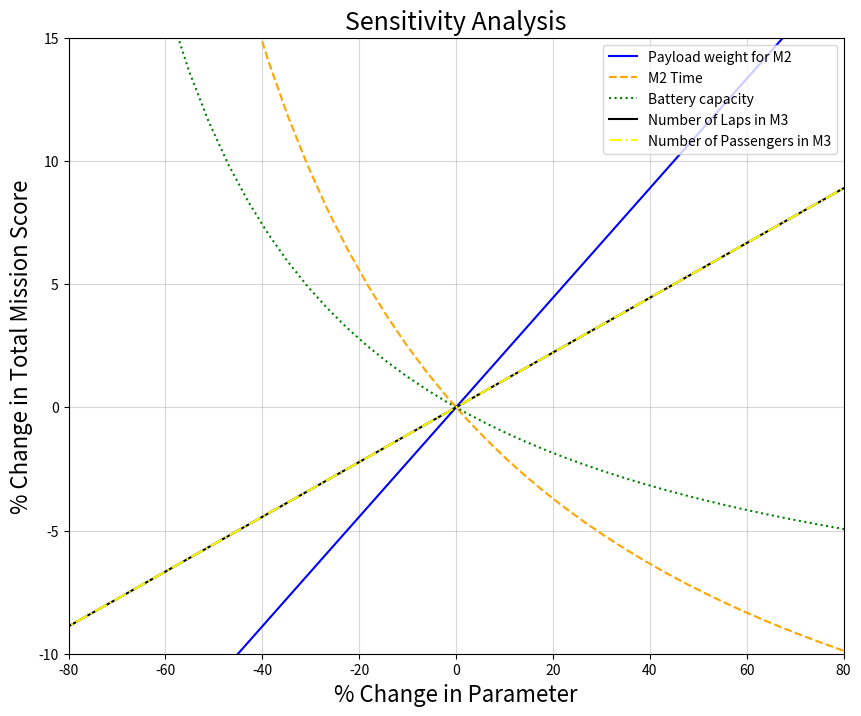

Recreate this plot in Python.
import numpy as np
from matplotlib import pyplot as plt

# Initialization
Wpl_max = 1.0  # Max payload weight for M2
M2_min = 1.0 # Minimum time for M2 (ideal to keep completion time as low as possible)
bc_max = 1.0  # Max battery capacity
laps_max = 1.0 # Max number of laps for M3
Pas_max = 1.0  # Max number of passengers for M3

Wpl = 0.5 * Wpl_max  # Payload weight for M2
M2 = 0.5* M2_min # Time for M2
bc = 0.5 * bc_max  # Battery capacity
laps = 0.5 * laps_max # Number of laps for M3
Pas = 0.5 * Pas_max  # Number of passengers for M3
parameters = np.array([Wpl, M2, bc, laps, Pas], dtype='float')
parameters_max = np.array([Wpl_max, M2_min, bc_max, laps_max, Pas_max], dtype='float')
# Arrays created to store values generated during sensitivity analysis

def M2a(parameters, parameters_max):
    payload_weight_time = parameters[0] / parameters[1]
    max_payload_weight_time = parameters_max[1] / parameters_max[1]
    if max_payload_weight_time == 0:
        max_payload_weight_time = 1  # Avoid division by zero
    return 1 + (payload_weight_time / max_payload_weight_time)

def M3(parameters, parameters_max):
    laps_passengers_capacity = (parameters[3] * parameters[4]) / parameters[2]
    max_laps_passengers_capacity = (parameters_max[3] * parameters_max[4]) / parameters_max[2]
    if max_laps_passengers_capacity == 0:
        max_laps_passengers_capacity = 1  # Avoid division by zero
    return 2 + (laps_passengers_capacity / max_laps_passengers_capacity)

def total(parameters, parameters_max):
    return M2a(parameters, parameters_max) + M3(parameters, parameters_max)
# All definitions from scoring equations given in 2024 rule set
# M1 was excluded since participation in other missions depends on successful M1 completion--taken as given
def vary_param(parameters, parameters_max, param_index, p):
    proportion_change = p
    x = np.linspace(-proportion_change, proportion_change)
    x_param = np.array([parameters[param_index] * (1 + p) for p in x])
    x = x * 100
    y = []

    for param in x_param:
        parameters_new = np.copy(parameters)
        parameters_new[param_index] = param
        y.append((total(parameters_new, parameters_max) - total(parameters, parameters_max)) / total(parameters, parameters_max) * 100)

    return x, y
# vary_param takes a parameter index (param_index) and a proportion change (p) as inputs.
# It varies the specified parameter within a certain range around its initial value 
# and records how it affects the total mission score. 
# It returns two arrays, x and y, which represent the percentage change in the parameter and the percentage change in the total mission score, respectively.
def label(i):
    label = ''
    if (i == 0):
        label = 'Payload weight for M2'
    if (i == 1):
        label = 'M2 Time'
    if (i == 2):
        label = 'Battery capacity'
    if (i == 3):
        label = 'Number of Laps in M3'
    if (i == 4):
        label = 'Number of Passengers in M3'
    return label

fig, plot = plt.subplots(1, 1, figsize=(10, 8))

line_styles = ['-', '--', ':', '-', '-.']
line_colors = ['blue', 'orange', 'green', 'black', 'yellow'] 
# I had to add in specific colors and line styles because the lines for i=3 and i=4 overlapped 
# and I had to make sure they contrasted well enough to tell them apart

for i in [0, 1, 2, 3, 4]:
    x, y = vary_param(parameters, parameters_max, i, 1)
    label_text = label(i)
    plot.plot(x, y, label=label_text, linestyle=line_styles[i], color=line_colors[i])
# Everything above here was used for the plot legend and graphs, it should be pretty self-explanatory
plot.set_xlim(-80, 80)
plot.set_ylim(-10, 15)
plot.set_xlabel('% Change in Parameter', fontsize=16)
plot.set_ylabel('% Change in Total Mission Score', fontsize=16)
plot.set_title('Sensitivity Analysis', fontsize=18)
plot.grid(alpha=0.5)

plt.legend(loc='upper right')
#plt.savefig('sensitivity_final.png')
plt.show()
